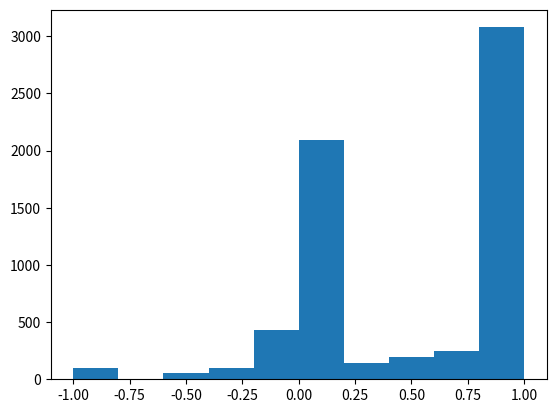
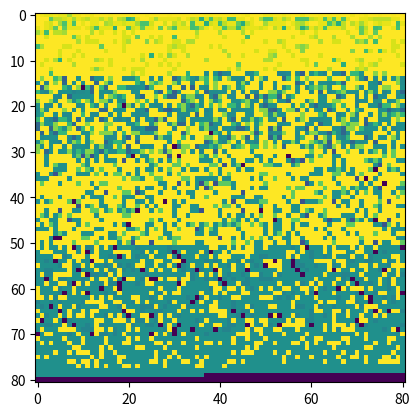

Write Python code to recreate these figures, in order.
# AUTHOR: Alek Westover
# chopsticks solved with reinforcement learning

# NOTE: computer is X

# QUESTION: DO I need to reward ties?
# ANSWER: Probably...

N = 3 # can't extend this until I have a better win function
import json

def strReplace(s, i, new_chr):
    return s[:i]+new_chr + s[i+1:]

wins = [
    "012", "345", "678", # horizontal
    "036", "147", "258", # vertical
    "048", "246" # cross
]

# assumes that only 1 player wins in any state
def whoWon(state):
    for win in wins:
        Xct = 0; Oct = 0
        for ws in win:
            if state[int(ws)] == "X":
                Xct += 1
            elif state[int(ws)] == "O":
                Oct += 1
        if Xct == 3:
            return "X"
        elif Oct == 3:
            return "O"
    for xi in state:
        if xi == "E":
            return "NoOne" # no one won yet
    return "Tie"  # it is a tie game

# generate the state space
# note: this includes some states where it is not Xs turn
# (which I will remove in states, because they are not actual states
# (i.e. the algorithm won't ever have to make a decision when it is Os turn))
states_by_depth = [set() for i in range(N*N+1)]
states_by_depth[0].add("E"*N*N)
for previous_depth in range(N*N):
    for previous_state in states_by_depth[previous_depth]:
        if whoWon(previous_state) == "NoOne":
            for idx in range(N*N):
                if previous_state[idx] == "E":
                    if previous_state.count("X") <= previous_state.count("O"):
                        states_by_depth[previous_depth+1].add(strReplace(previous_state, idx, "X"))
                    if previous_state.count("O") <= previous_state.count("X"):
                        states_by_depth[previous_depth+1].add(strReplace(previous_state, idx, "O"))

states = []
stateToIndex = {}
for depth in range(N*N+1):
    for state in states_by_depth[depth]:
        if state.count("O") >= state.count("X") or whoWon(state) != 'NoOne':
            states.append(state)
print(len(states))
for i in range(len(states)):
    stateToIndex[states[i]] = i
with open('ticTacToeStates.txt', 'w') as f:
    f.write("\n".join(states))

# COMPUTER is Xs, opponent is Os
transitions = []
"""
transitions
for each state in states:
    [{
        "action":
            if it is a non - end state: replace an E with an X somewhere,
            else: stay where you are
        "results":
            if computer just won
                [{
                    "nextState": yourself
                    "probability": 1
                    "reward": 1
                }]
            elif computer just tied
                [{
                    "nextState": yourself
                    "probability": 1
                    "reward": 0
                }]
            elif game was already over
                [{
                    "nextState": yourself
                    "probability": 1
                    "reward": 0
                }]
            else
            [
                {
                    "nextState":
                        "add an O somewhere",
                        "probability": random uniform opponent,
                        "reward":
                            if opponent wins: -1
                            else 0
                },
                {
                    "nextState":
                        something else
                }
            ]
"""
for state in states:
    actions = []
    if whoWon(state) == "NoOne":
        for idx in range(N*N):
            if state[idx] == "E":
                actions.append({"action": strReplace(state, idx, "X")})
    else:
        actions.append({"action": state})

    for action in actions:
        action["results"] = []
        if whoWon(state) == "NoOne" and whoWon(action["action"]) == "X": # computer caused a win
            action["results"].append({
                "nextState": action["action"],
                "probability": 1,
                "reward": 1
            })
        elif whoWon(state) == "NoOne" and whoWon(action["action"]) == "Tie": # computer caused a draw
            action["results"].append({
                "nextState": action["action"],
                "probability": 1,
                "reward": 0
            })
        elif whoWon(state) != "NoOne": # the game was already over
            action["results"].append({
                "nextState": action["action"],
                "probability": 1,
                "reward": 0
            })
        else:
            possible_next_states = []
            for idx in range(N*N):
                if action["action"][idx] == "E":
                    possible_next_states.append(strReplace(action["action"], idx, "O"))
            for next_state in possible_next_states:
                winner = whoWon(next_state)
                if winner == "O":
                    cur_reward = -1
                elif winner == "Tie":
                    cur_reward = -0.1
                else:
                    cur_reward = 0
                action["results"].append({
                    "nextState": next_state,
                    "probability": 1/len(possible_next_states),
                    "reward": cur_reward
                })
    transitions.append(actions)

values = [0 for i in range(len(states))]

# Bellman Equation
theta = 0.0001
delta = float('inf')
while delta > theta:
    delta = 0
    for i in range(len(states)):
        # new_value = max over actions of sum over outcomes given actions of probability * (reward + value)
        possible_new_values = []
        for action in transitions[i]:
            curTotalNewValue = 0
            for outcome in action['results']:
                curTotalNewValue += outcome['probability'] * (outcome['reward'] + values[stateToIndex[outcome['nextState']]])
            possible_new_values.append(curTotalNewValue)
        new_value = max(possible_new_values)
        tmpDelta = abs(values[i] - new_value)
        if tmpDelta > delta:
            delta = tmpDelta
        values[i] = new_value
    print(delta)

import matplotlib.pyplot as plt
plt.hist(values)
plt.show()

chosenActions = []
for i in range(len(states)):
    possible_values = []
    for action in transitions[i]:
        curTotalNewValue = 0
        for outcome in action['results']:
            curTotalNewValue += outcome['probability'] * (outcome['reward'] + values[stateToIndex[outcome['nextState']]])
        possible_values.append(curTotalNewValue)
    best_action = possible_values.index(max(possible_values))
    chosenActions.append(transitions[i][best_action]["action"])

strategyJson = {}
for i in range(len(states)):
    strategyJson[states[i]] = chosenActions[i]

with open('strategy.json', 'w') as f:
    json.dump(strategyJson, f)

import numpy as np
vv = np.array(values + [-1]*(81*81 - len(values)))
vv = vv.reshape((81, 81))
plt.imshow(vv)
plt.show()
